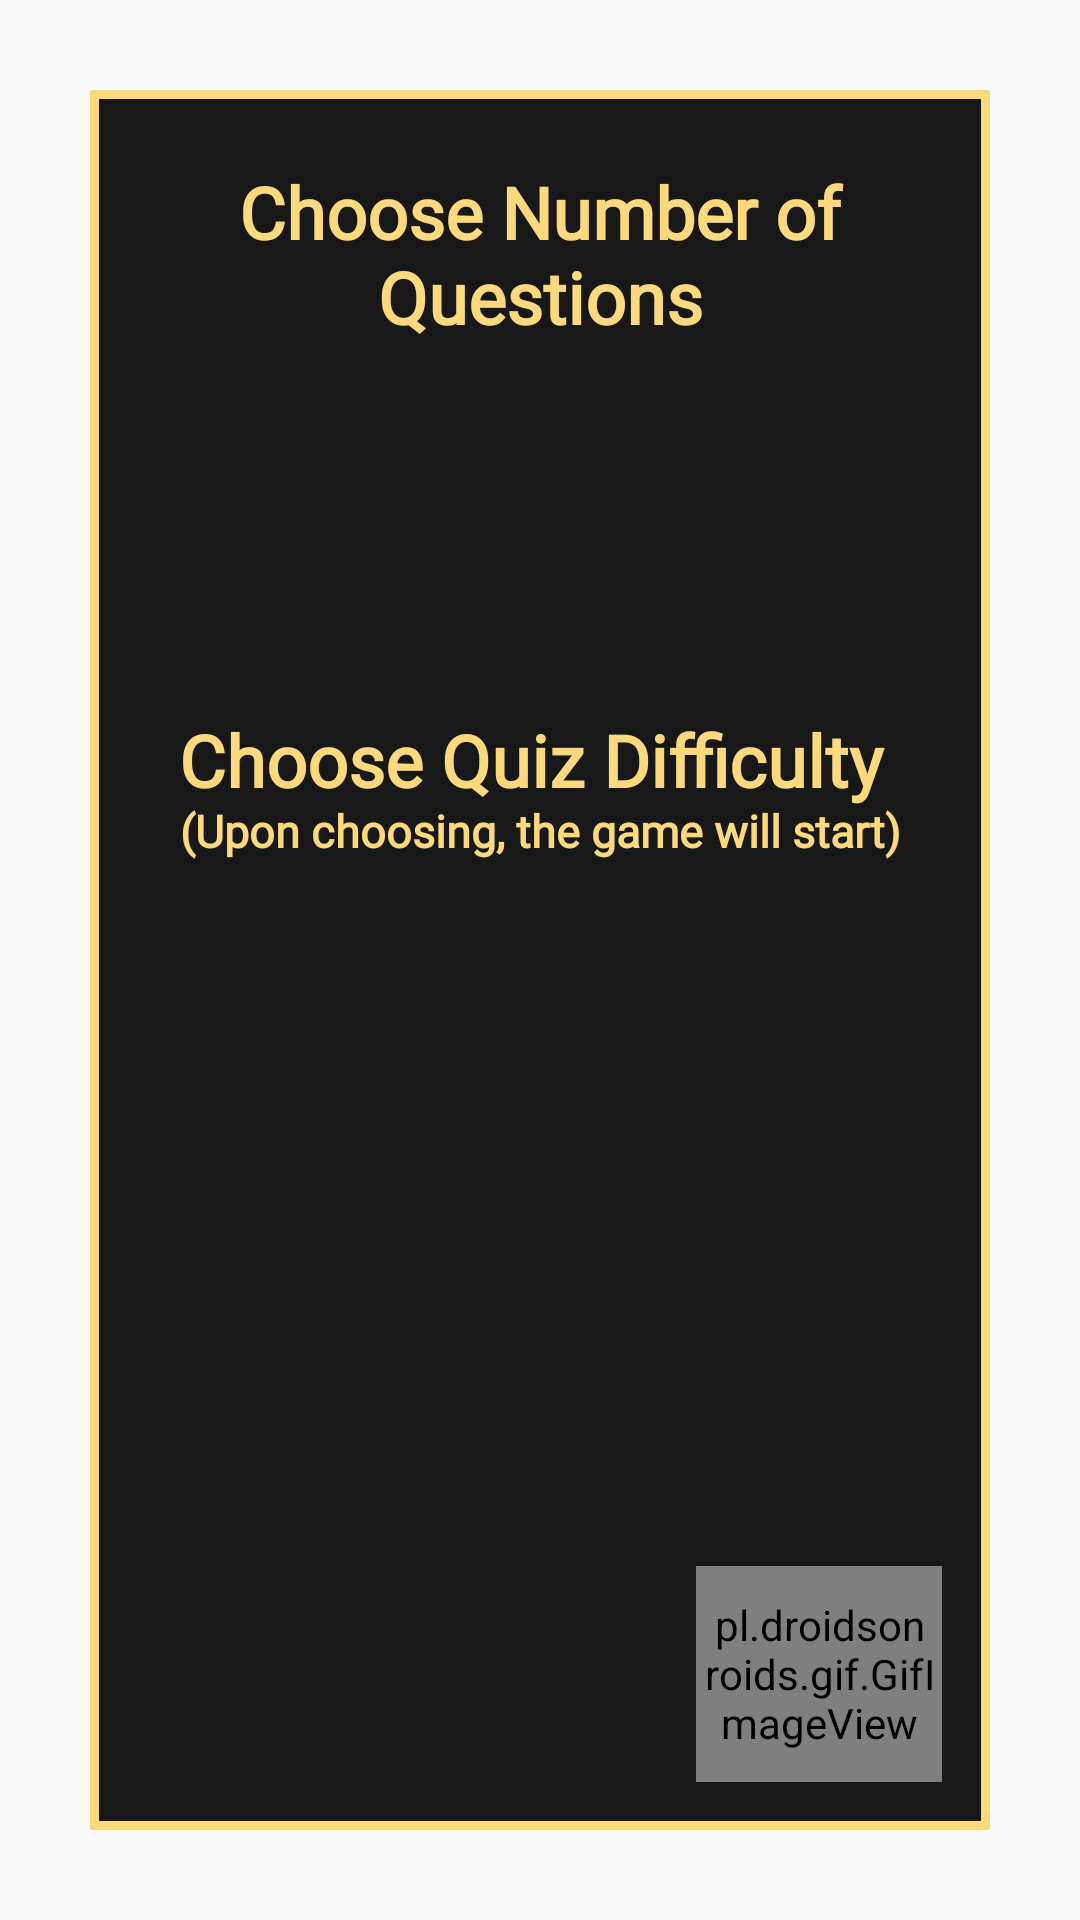

Layout XML and referenced resources for this Android screen:
<!-- AndroidManifest.xml: application theme AppTheme -->
<!-- res/layout/fragment_menu.xml -->
<?xml version="1.0" encoding="utf-8"?>
<layout xmlns:android="http://schemas.android.com/apk/res/android"
    xmlns:app="http://schemas.android.com/apk/res-auto"
    xmlns:tools="http://schemas.android.com/tools"
    tools:context="com.example.android.navigation.MenuFragment">

    <data>
        <import type="android.view.View"/>
        <variable
            name="model"
            type="com.example.kvizprogramiranje1.screens.game.GameViewModel"/>
    </data>

    <androidx.constraintlayout.widget.ConstraintLayout
        android:id="@+id/menuConstraint"
        android:layout_width="match_parent"
        android:layout_height="match_parent">

        <androidx.constraintlayout.widget.ConstraintLayout
            android:id="@+id/quizConstraint"
            android:layout_width="match_parent"
            android:layout_height="match_parent"
            android:layout_margin="30dp"
            android:background="@drawable/rectangle"
            tools:layout_editor_absoluteX="20dp"
            tools:layout_editor_absoluteY="20dp">

            <androidx.constraintlayout.widget.Guideline
                android:id="@+id/guideline"
                android:layout_width="wrap_content"
                android:layout_height="wrap_content"
                android:orientation="horizontal"
                app:layout_constraintBottom_toTopOf="@+id/chooseDifficulty_tv"
                app:layout_constraintGuide_percent="0.3" />

            <Button
                android:id="@+id/hard_btn"
                android:layout_width="wrap_content"
                android:layout_height="wrap_content"
                android:layout_marginStart="162dp"
                android:layout_marginEnd="161dp"
                android:layout_marginBottom="8dp"
                android:background="@drawable/ic_button_image_yellow"
                android:text="@string/hard"
                android:textColor="@color/colorPrimaryDark"
                android:textStyle="bold"
                app:layout_constraintBottom_toTopOf="@+id/guideline2"
                app:layout_constraintEnd_toEndOf="parent"
                app:layout_constraintStart_toStartOf="parent" />

            <Button
                android:id="@+id/normal_btn"
                android:layout_width="wrap_content"
                android:layout_height="wrap_content"
                android:layout_marginStart="162dp"
                android:layout_marginEnd="161dp"
                android:background="@drawable/ic_button_image_yellow"
                android:text="@string/normal"
                android:textColor="@color/colorPrimaryDark"
                android:textSize="14sp"
                android:textStyle="bold"
                app:layout_constraintBottom_toTopOf="@+id/hard_btn"
                app:layout_constraintEnd_toEndOf="parent"
                app:layout_constraintStart_toStartOf="parent"
                app:layout_constraintTop_toBottomOf="@+id/easy_btn" />

            <Button
                android:id="@+id/easy_btn"
                android:layout_marginStart="162dp"
                android:layout_marginEnd="161dp"
                android:text="@string/easy"
                app:layout_constraintBottom_toTopOf="@+id/normal_btn"
                app:layout_constraintEnd_toEndOf="parent"
                app:layout_constraintStart_toStartOf="parent"
                app:layout_constraintTop_toBottomOf="@+id/chooseDifficulty_tv"
                style="@style/yellow_button_style" />

            <TextView
                android:id="@+id/chooseDifficulty_tv"
                style="@style/quiz_header"
                android:layout_width="wrap_content"
                android:layout_height="wrap_content"
                android:layout_marginStart="229dp"
                android:layout_marginEnd="116dp"
                android:padding="8dp"
                android:text="@string/choose_difficulty"
                android:textColor="@color/colorPrimary"
                android:textStyle="bold"
                app:layout_constraintBottom_toTopOf="@+id/easy_btn"
                app:layout_constraintEnd_toEndOf="parent"
                app:layout_constraintStart_toStartOf="parent"
                app:layout_constraintTop_toBottomOf="@+id/guideline" />

            <TextView
                android:id="@+id/chooseQuestions_tv"
                style="@style/quiz_header"
                android:layout_width="wrap_content"
                android:layout_height="wrap_content"
                android:layout_marginTop="32dp"
                android:padding="8dp"
                android:text="@string/no_question"
                android:textColor="@color/colorPrimary"
                android:textStyle="bold"
                app:layout_constraintBottom_toTopOf="@+id/noQuestion_spinner"
                app:layout_constraintEnd_toEndOf="parent"
                app:layout_constraintHorizontal_bias=".50"
                app:layout_constraintStart_toStartOf="parent"
                app:layout_constraintTop_toTopOf="parent" />

            <androidx.constraintlayout.widget.Guideline
                android:id="@+id/guideline2"
                android:layout_width="wrap_content"
                android:layout_height="wrap_content"
                android:layout_marginBottom="16dp"
                android:orientation="horizontal"
                app:layout_constraintBottom_toBottomOf="parent"
                app:layout_constraintEnd_toEndOf="parent"
                app:layout_constraintGuide_end="96dp"
                app:layout_constraintHorizontal_bias="0.5"
                app:layout_constraintStart_toStartOf="parent"
                app:layout_constraintTop_toBottomOf="@+id/hard_btn" />

            <pl.droidsonroids.gif.GifImageView
                android:layout_width="82dp"
                android:layout_height="72dp"
                android:layout_marginEnd="16dp"
                android:layout_marginBottom="16dp"
                android:src="@drawable/pikachu"
                app:layout_constraintBottom_toBottomOf="parent"
                app:layout_constraintEnd_toEndOf="parent" />

            <Spinner
                android:id="@+id/noQuestion_spinner"
                android:layout_width="match_parent"
                android:layout_height="wrap_content"
                android:layout_marginStart="16dp"
                android:layout_marginTop="109dp"
                android:layout_marginEnd="16dp"
                android:background="@drawable/bg_spinner"
                android:textAlignment="center"
                android:textColor="@color/colorWhite"
                app:layout_constraintEnd_toEndOf="parent"
                app:layout_constraintHorizontal_bias="1.0"
                app:layout_constraintStart_toStartOf="parent"
                app:layout_constraintTop_toTopOf="parent" />

        </androidx.constraintlayout.widget.ConstraintLayout>
    </androidx.constraintlayout.widget.ConstraintLayout>
</layout>
<!-- resources referenced by this layout -->
<resources>
  <color name="colorPrimary">#fbd97c</color>
  <color name="colorPrimaryDark">#002843</color>
  <color name="colorWhite">#ffffff</color>
  <!-- drawable ic_button_image_yellow (drawable) -->
  <vector xmlns:android="http://schemas.android.com/apk/res/android"
      android:width="100dp"
      android:height="40dp"
      android:viewportWidth="812"
      android:viewportHeight="210">
    <path
        android:pathData="M794.509,22.092L794.723,22.305C793.727,18.462 790.88,16.541 786.182,16.541H26.081C21.384,16.541 18.679,18.391 17.967,22.092L17.754,22.946L17.541,25.081V165.999C17.541,171.692 20.387,174.539 26.081,174.539H786.182C791.876,174.539 794.723,171.692 794.723,165.999V25.081L794.509,22.092ZM786.182,8C796.146,8 801.769,12.341 803.05,21.024L803.263,25.081V165.999C803.263,177.386 797.57,183.08 786.182,183.08H26.081C14.694,183.08 9,177.386 9,165.999V25.081L9.427,21.024C10.566,12.341 16.117,8 26.081,8H786.182Z"
        android:fillColor="@color/colorPrimary"/>
    <path
        android:pathData="M785.723,8.54H25.621C15.658,8.54 10.106,12.882 8.967,21.565L8.54,25.621V166.539C8.54,177.926 14.234,183.62 25.621,183.62H785.723C797.11,183.62 802.804,177.926 802.804,166.539V25.621L802.59,21.565C801.309,12.882 795.687,8.54 785.723,8.54ZM0,167.607V25.621C0,8.54 8.54,0 25.621,0H785.723C802.804,0 811.344,8.54 811.344,25.621V167.607C810.917,183.976 802.377,192.16 785.723,192.16H25.621C8.967,192.16 0.427,183.976 0,167.607Z"
        android:fillColor="#CDA400"/>
    <path
        android:pathData="M794.05,22.632L794.263,25.622V166.539C794.263,172.233 791.417,175.08 785.723,175.08H25.622C19.928,175.08 17.081,172.233 17.081,166.539V25.622L17.295,23.486L17.508,22.632C18.22,18.931 20.924,17.081 25.622,17.081H785.723C790.42,17.081 793.267,19.003 794.263,22.846L794.05,22.632Z"
        android:fillColor="#FFCC00"/>
    <path
        android:pathData="M811.344,167.607V183.62C811.344,200.701 802.804,209.242 785.723,209.242H25.621C8.54,209.242 0,200.701 0,183.62V167.607C0.427,183.976 8.967,192.161 25.621,192.161H785.723C802.377,192.161 810.917,183.976 811.344,167.607Z"
        android:fillColor="#A88600"/>
  </vector>
  <!-- drawable rectangle (drawable) -->
  <?xml version="1.0" encoding="utf-8"?>
  <shape xmlns:android="http://schemas.android.com/apk/res/android" android:shape="rectangle" >
      <solid android:color="#E6000000" />
      <stroke android:width="3dp" android:color="@color/colorPrimary"/>
  </shape>
  <string name="choose_difficulty">Choose Quiz Difficulty   \n<font size="15">(Upon choosing, the game will start)</font></string>
  <string name="easy">Easy</string>
  <string name="hard">Hard</string>
  <string name="no_question">Choose Number of Questions</string>
  <string name="normal">Normal</string>
  <style name="quiz_header">
          <item name="android:layout_margin">4dp</item>
          <item name="android:fontFamily">@font/vt323</item>
          <item name="android:textAlignment">center</item>
          <item name="android:textSize">24sp</item>
      </style>
  <style name="yellow_button_style">
          <item name="android:layout_width">wrap_content</item>
          <item name="android:layout_height">wrap_content</item>
          <item name="android:background">@drawable/ic_button_image_yellow</item>
          <item name="android:textColor">@color/colorPrimaryDark</item>
          <item name="android:textSize">14sp</item>
          <item name="android:textStyle">bold</item>
      </style>
  <style name="AppTheme" parent="Theme.AppCompat.Light.DarkActionBar">
          
          <item name="colorPrimary">@color/colorPrimary</item>
          <item name="colorPrimaryDark">@color/colorPrimaryDark</item>
          <item name="colorAccent">@color/colorAccent</item>
      </style>
  <color name="colorAccent">#ff4f47</color>
</resources>
